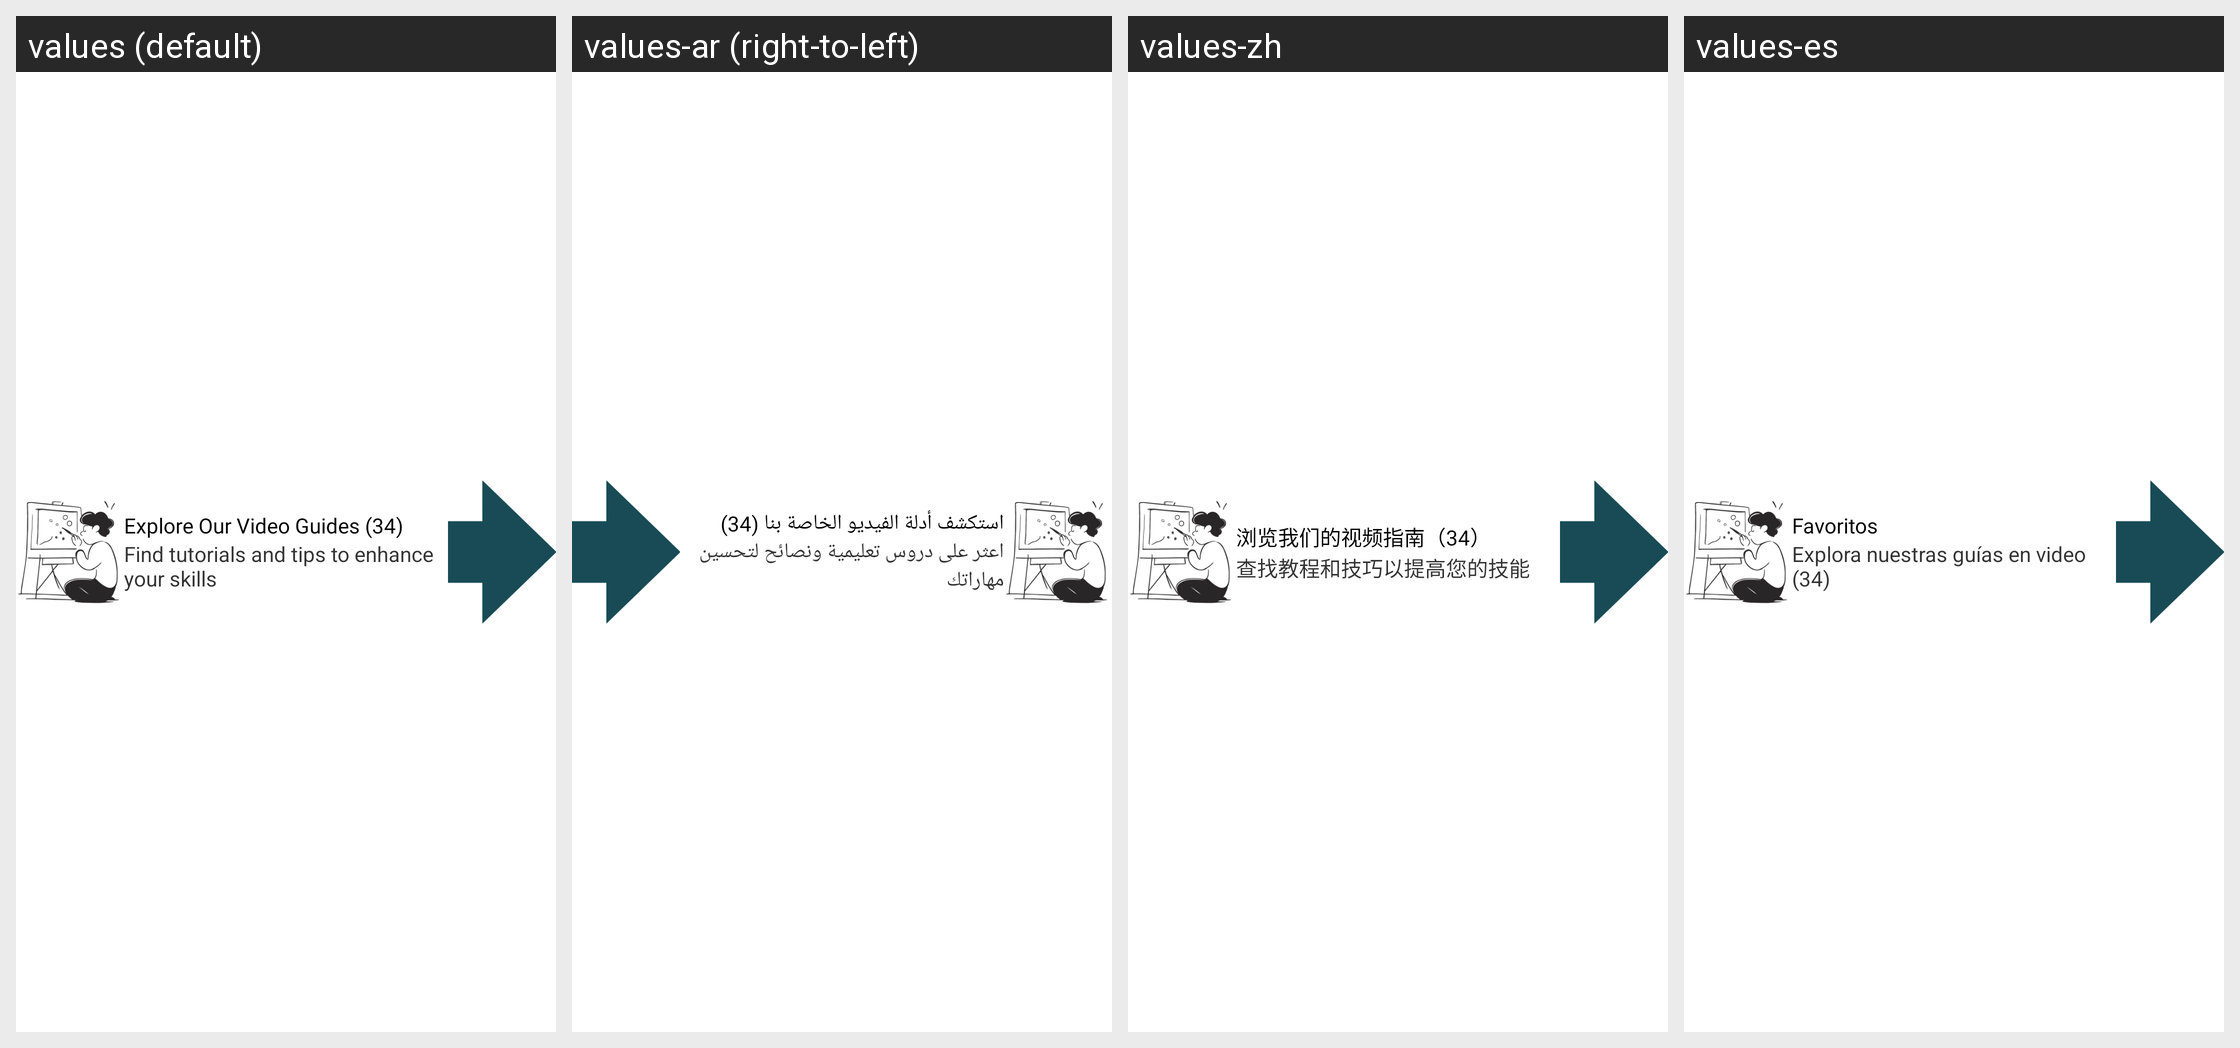

For this localized Android screen grid, give each drawn string resource with its value in every locale shown.
Android screen res/layout/layout_my_video_guides.xml rendered under 4 locales, left to right: values (default), values-ar (right-to-left), values-zh, values-es. Device: Nexus 5 (rendered at 1080×1920; each locale shown at half size, 540×960, under a caption strip naming it); theme Theme.MaterialComponents.DayNight.NoActionBar.
Other locales in the repository, not shown: values-bn, values-fr, values-hi, values-pt, values-tl, values-ur.
Strings drawn on this screen, with the default value and each locale's value (text and hints the layout hard-codes, and strings that could not be matched under every locale, appear in the picture but are not listed):

explore_our_video_guides
  values: Explore Our Video Guides (34)
  values-ar: استكشف أدلة الفيديو الخاصة بنا (34)
  values-zh: 浏览我们的视频指南（34）
  values-es: Favoritos

find_tutorials_and_tips_to_enhance_your_skill
  values: Find tutorials and tips to enhance your skills
  values-ar: اعثر على دروس تعليمية ونصائح لتحسين مهاراتك
  values-zh: 查找教程和技巧以提高您的技能
  values-es: Explora nuestras guías en video (34)
